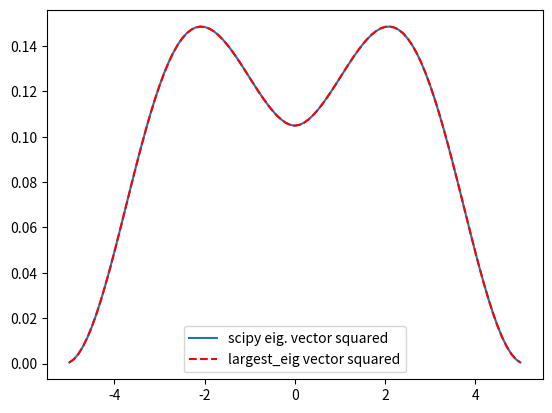

Generate this figure with matplotlib:
""" 
Course: FYS.420 Computational Physics 1
[redacted]
---------------------
Exercise 3 - Problem 3: Simple eigenvalue solver using Power method

This script implement the eigenvalue solver using the Power method from lecture 3.
"""

"""
Computational physics 1

1. Add code to function 'largest_eig'
- use the power method to obtain the largest eigenvalue and the 
  corresponding eigenvector of the provided matrix

2. Compare the results with scipy's eigs
- this is provided, but you should use that to validating your 
  power method implementation
- they should yield the same, if not, then something is still wrong!!

3. Add code to function 'eigen_solver'
- obtain neigs number of largest eigenvalues and corresponding
  eigenvectors
- compare against scipy's results, which should match yours

Notice: 
  - np.dot(A,x), A.dot(x), A @ x could be helpful for performing 
    matrix operations with sparse matrices
  - numpy's toarray function might prove useful, and in general
    you could manage without it
  - for vv^T like product you might want to use np.outer(v,v)
"""


import numpy as np
from numpy.linalg import matrix_power, norm
import matplotlib.pyplot as plt
import scipy.sparse as sp
import scipy.sparse.linalg as sla
from scipy.integrate import simpson

def make_matrix(grid):
    """Generates a sparse tridiagonal matrix based on the input grid."""
    grid_size = grid.shape[0]
    dx = grid[1]-grid[0]
    dx2 = dx*dx
    
    H0 = sp.diags(
        [
            -0.5 / dx2 * np.ones(grid_size - 1),
            1.0 / dx2 * np.ones(grid_size) - 1.0/(abs(grid)+2.0),
            -0.5 / dx2 * np.ones(grid_size - 1)
        ],
        [-1, 0, 1])

    return H0

def largest_eig(A,tol=1e-12,maxiters=100_000):
    """
    Implement Power Method to compute largest eigenvalue and its corresponding 
    eigenvector of given matrix A

    Parameters:
    A (numpy.ndarray) : The matrix to be computed.
    tol (float): The tolerance for convergence of the power method.
    maxiters (int): maximum number of iteration.
    
    Returns:
    eig (float): The largest eigenvalue
    evec (numpy.ndarray): The corresponding eigenvector
    """

    N = A.shape[0]
    eig = 0.0
    evec = np.ones(N)+abs(np.random.rand(N)) 

    # Power iteration loop
    for _ in range(maxiters):
      evec_new = (A @ evec) / norm(A @ evec)

      eig_new = norm(A @ evec_new) / norm(evec_new) 

      # Check for convergence
      if abs(eig_new-eig) < tol:
        return eig_new, evec_new
      
      eig = eig_new
      evec = evec_new

    return eig, evec

def test_largest_eig():
    """
    Tests the largest_eig function by comparing its result with the eigenvalue
    obtained using scipy's `eigsh` for two different grid sizes.
    """

    # Compare largest_eig estimate with scipy eigsh estimate 1st time
    x = np.linspace(-2,2,50)
    H1 = make_matrix(x)
    eigs, evecs = sla.eigsh(H1, k=1, which='LA')
    eig_val,eig_vec = largest_eig(H1)
    if (eig_val - eigs[0]) < 1e-5:
        print("largest_eig, 1st time: Mission completed")
    else:
        print("largest_eig, 1st time: Mission failed")

    assert (eig_val - eigs[0]) < 1e-5,"largest_eig: Mission failed"
    
    # Compare largest_eig estimate with scipy eigsh estimate 2nd time
    x = np.linspace(-3,3,101)
    H2 = make_matrix(x)    
    eigs, evecs = sla.eigsh(H2, k=1, which='LA')
    eig_val,eig_vec = largest_eig(H2)
    if (eig_val - eigs[0]) < 1e-5:
        print("largest_eig, 2nd time: Mission completed")
    else:
        print("largest_eig, 2nd time: Mission failed")

    assert (eig_val - eigs[0]) < 1e-5,"largest_eig: Mission failed" 

def eigen_solver(Ain,neigs=5,tol=1e-12):
    """
    Computes the #neigs largest eigenvalues and corresponding eigenvectors 
    of the matrix Ain using the power method.

    Parameters:
    Ain (numpy.ndarray): The matrix to be solved for eigenvalues.
    neigs (int): The number of eigenvalues 
    tol (float): The tolerance for convergence in the power method
    
    Returns:
    eigs (list): list of the `neigs` largest eigenvalues.
    evecs (list): list of the corresponding eigenvectors.
    """
    Amod = Ain.toarray()*1.0
    eigs = []
    evecs = []
    
    # Perform power iteration for the number of eigenvalues
    for _ in range(neigs):
        eig, evec = largest_eig(Amod, tol=tol)
        eigs.append(eig)
        evecs.append(evec)

        v_outer = np.outer(evec, evec)
        # Forming new matrix Amod by implementing equation (33)
        Amod -= eig * v_outer / np.dot(evec.T, evec)

    return eigs, evecs

def test_eigen_solver():
    """
    Tests the eigen_solver function by comparing its results with scipy's 
    `eigsh` function for multiple eigenvalues.
    """
    x = np.linspace(-2, 2, 50)
    H1 = make_matrix(x)
    
    neigs = 4
    eigs_scipy, evecs_scipy = sla.eigsh(H1, k=neigs, which='LA')
    eig_val, eig_vec = eigen_solver(H1, neigs=neigs)
    
    eig_val.sort()
    eigs_scipy.sort()
    
    for i in range(neigs):
        if abs(eig_val[i] - eigs_scipy[i]) < 1e-5:
            print(f"Eigenvalue {i+1}: Mission completed")
        else:
            print(f"Eigenvalue {i+1}: Mission failed")

    for i in range(neigs):
        assert abs(eig_val[i] - eigs_scipy[i]) < 1e-5,"largest_eig: Mission failed" 

   
def main():
    x = np.linspace(-5,5,101)
    H2 = make_matrix(x)    
    eigs, evecs = sla.eigsh(H2, k=1, which='LA')
    eig_val,eig_vec = largest_eig(H2)

    psi0 = evecs[:,0]
    norm_const = np.sqrt(simpson(abs(psi0)**2,x=x))
    psi0 = psi0/norm_const

    psi0_ = eig_vec*1.0
    norm_const = np.sqrt(simpson(abs(psi0_)**2,x=x))
    psi0_ = psi0_/norm_const

    plt.plot(x,abs(psi0)**2,label='scipy eig. vector squared')
    plt.plot(x,abs(psi0_)**2,'r--',label='largest_eig vector squared')
    plt.legend(loc=0)
    
    if abs(eig_val-eigs)<1e-6 and np.amax(abs(abs(psi0)**2-abs(psi0_)**2))<1e-2:
        print("Working fine")
    else:
        print("\nNOT yet working as expected!\n")

    plt.show()

if __name__=="__main__":
    main()
